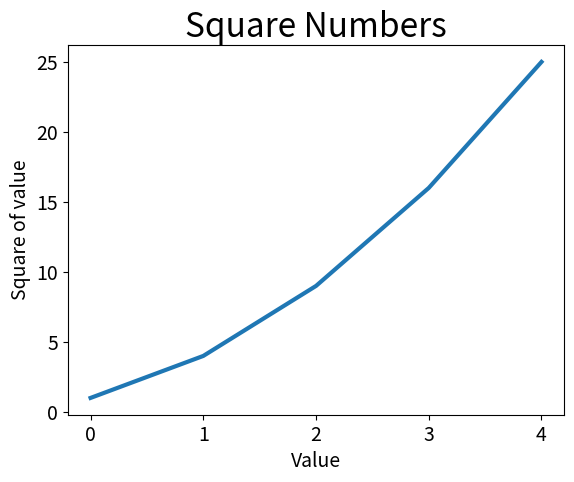

Python code for this plot:
import matplotlib.pyplot as plt

squares = [1, 4, 9, 16, 25]

fig, ax = plt.subplots()
ax.plot(squares, linewidth=3)

# Set chart title label axes.
ax.set_title("Square Numbers", fontsize=24)
ax.set_xlabel("Value", fontsize=14)
ax.set_ylabel("Square of value", fontsize= 14)

# Set size of tick labels.
ax.tick_params(labelsize=14)

plt.show()
